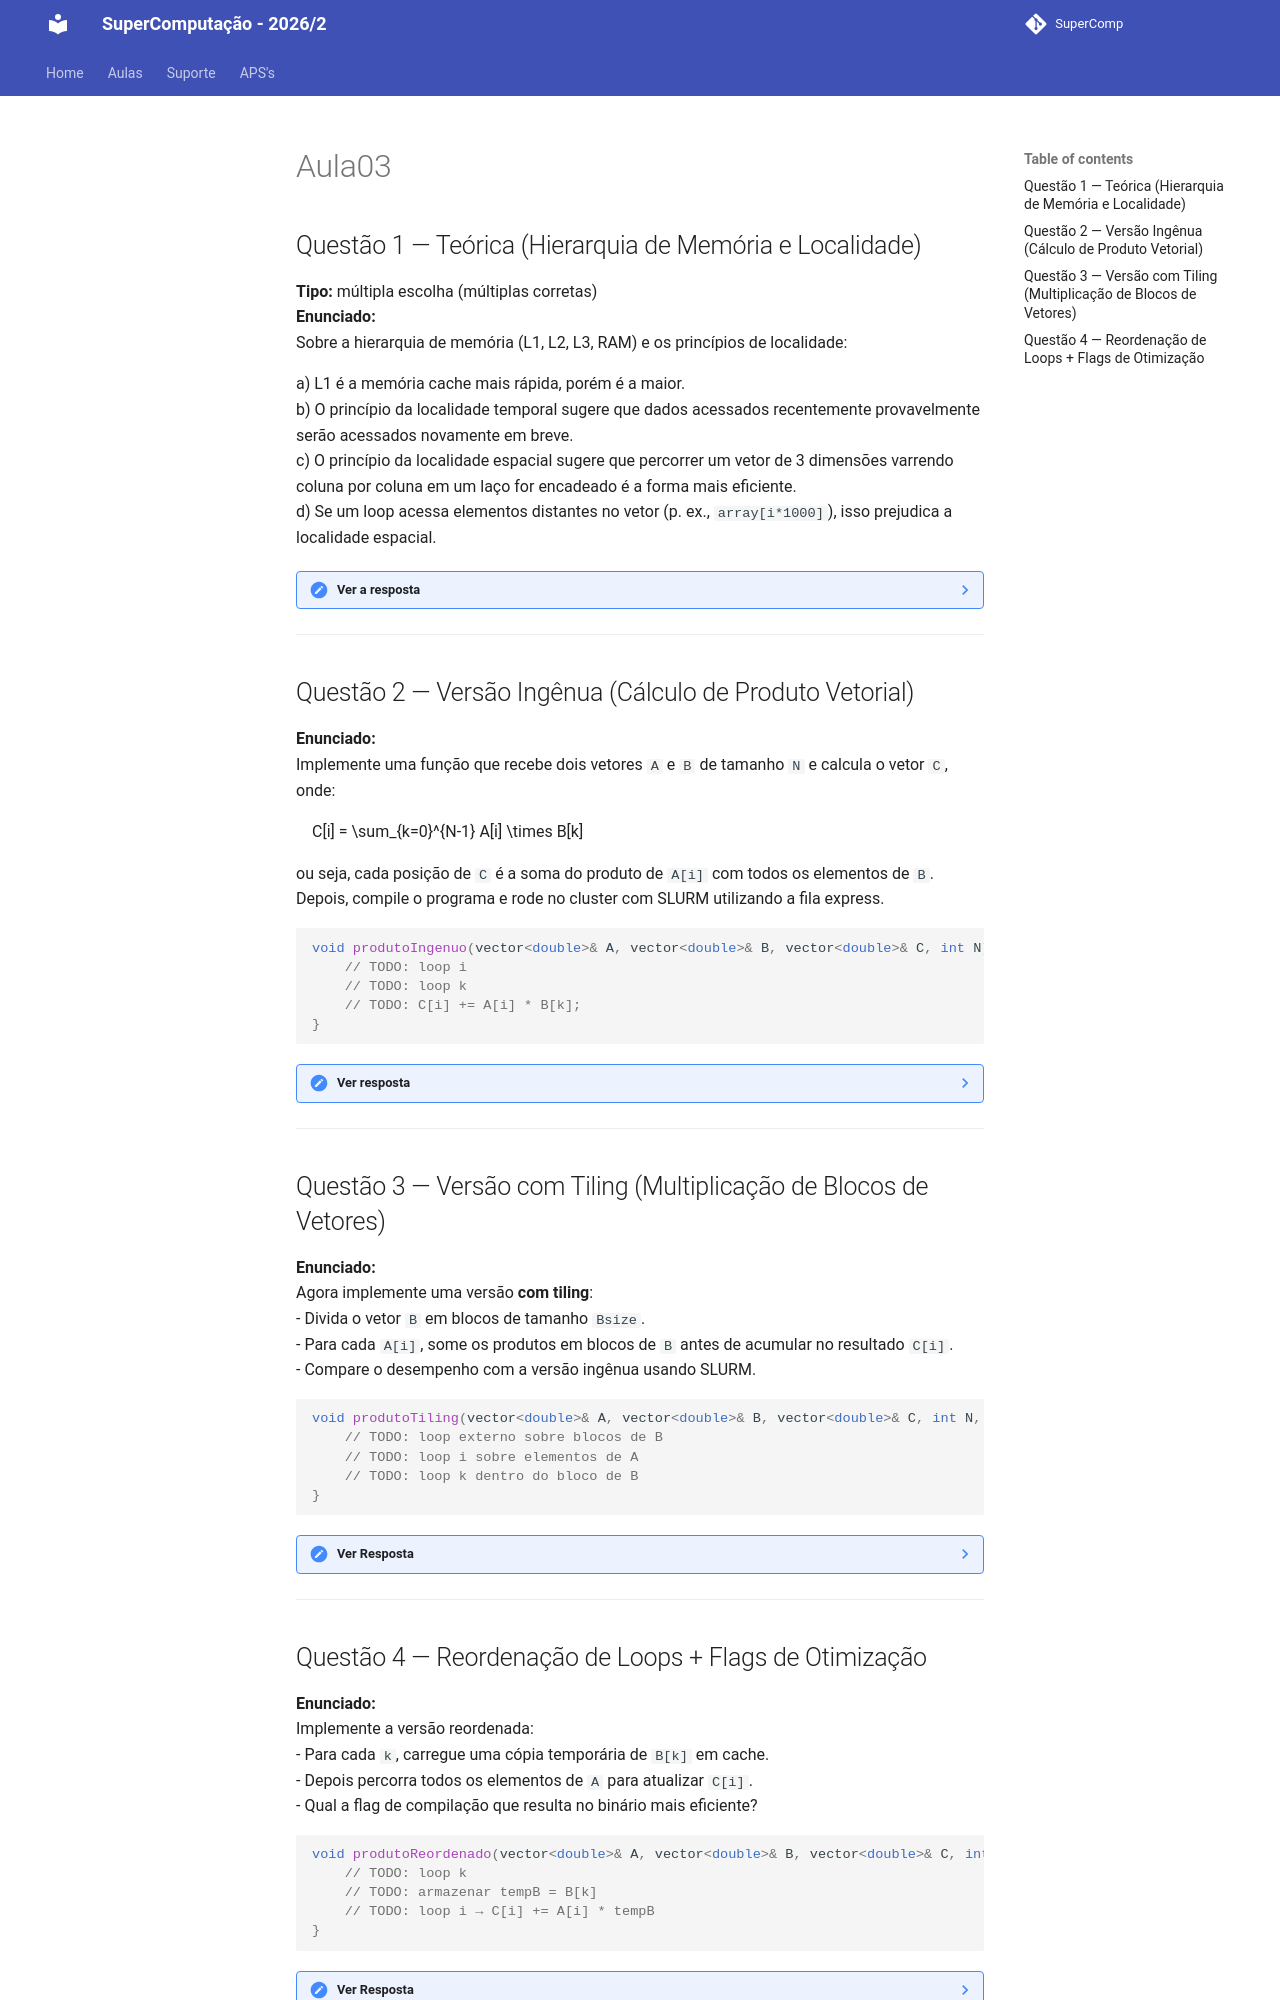

repository: Insper/supercomp · page: Exercicios/Lista02/aula03/index.html · generator: mkdocs


## Questão 1 — Teórica (Hierarquia de Memória e Localidade)
**Tipo:** múltipla escolha (múltiplas corretas)  
**Enunciado:**  
Sobre a hierarquia de memória (L1, L2, L3, RAM) e os princípios de localidade:  

a) L1 é a memória cache mais rápida, porém é a maior.  
b) O princípio da localidade temporal sugere que dados acessados recentemente provavelmente serão acessados novamente em breve.  
c) O princípio da localidade espacial sugere que percorrer um vetor de 3 dimensões varrendo coluna por coluna em um laço for encadeado é a forma mais eficiente.  
d) Se um loop acessa elementos distantes no vetor (p. ex., `array[i*1000]`), isso prejudica a localidade espacial.  

??? note "Ver a resposta"
    - a) Incorreta. L1 é realmente a mais rápida, mas não é a maior. Entre caches, a maior costuma ser a L3; em geral, a RAM é muito maior, mas bem mais lenta.

    - b) Correta. Esse é o conceito clássico de **localidade temporal**: reutilizar dados acessados há pouco tempo.

    - c) Incorreta. Isso **fere o princípio da localidade espacial**, porque os dados são armazenados em ordem de linhas na memória (RAM e caches). Se percorrermos **coluna por coluna**, os acessos não serão contíguos. O correto seria percorrer **linha por linha** para aproveitar os blocos que já estão em cache.

    - d) Correta. Pular elementos gera desperdício de cache, porque várias posições carregadas não serão usadas. Além disso, há overhead de instruções para calcular o índice distante, em vez de simplesmente incrementar o endereço contíguo.

---

## Questão 2 — Versão Ingênua (Cálculo de Produto Vetorial)
**Enunciado:**  
Implemente uma função que recebe dois vetores `A` e `B` de tamanho `N` e calcula o vetor `C`, onde:  

\[ C[i] = \sum_{k=0}^{N-1} A[i] \times B[k] \]  

ou seja, cada posição de `C` é a soma do produto de `A[i]` com todos os elementos de `B`.  
Depois, compile o programa e rode no cluster com SLURM utilizando a fila express.  

```cpp
void produtoIngenuo(vector<double>& A, vector<double>& B, vector<double>& C, int N) {
    // TODO: loop i
    // TODO: loop k
    // TODO: C[i] += A[i] * B[k];
}
```

??? note "Ver resposta"
    **Explicação:**

    O loop **externo (`i`)** percorre todos os elementos de `A` e `C`.  
    O loop **interno (`k`)** percorre todos os elementos de `B`.  
    Essa é a **versão ingênua**, porque sempre percorremos `B` inteiro para cada `i`.  
    **Localidade temporal:** cada `A[i]` é reutilizado N vezes.  
    **Localidade espacial:** `B[k]` é percorrido de forma sequencial, o que é bom para cache.  
        
        #include <vector>
        using std::vector;

        // Implementação ingênua do cálculo
        void produtoIngenuo(vector<double>& A, vector<double>& B, vector<double>& C, int N) {
            // Percorre cada posição do vetor C
            for (int i = 0; i < N; i++) {
                C[i] = 0.0; // inicializa C[i] em zero

                // Para cada A[i], percorre todo o vetor B
                for (int k = 0; k < N; k++) {
                    C[i] += A[i] * B[k]; // acumula o produto
                }
            }
        }
        

    Exemplo de script `run.slurm` para rodar no cluster:

        #!/bin/bash
        #SBATCH --job-name=produtoIngenuo   # nome do job
        #SBATCH --output=saida.out          # arquivo de saída
        #SBATCH --partition=express         # fila express
        #SBATCH --nodes=1                   # 1 nó
        #SBATCH --ntasks=1                  # 1 tarefa
        #SBATCH --mem=2G
        #SBATCH --time=00:05:00             # tempo 5 min
        
        ./produtoIngenuo
        


---

## Questão 3 — Versão com Tiling (Multiplicação de Blocos de Vetores)
**Enunciado:**  
Agora implemente uma versão **com tiling**:  
- Divida o vetor `B` em blocos de tamanho `Bsize`.  
- Para cada `A[i]`, some os produtos em blocos de `B` antes de acumular no resultado `C[i]`.  
- Compare o desempenho com a versão ingênua usando SLURM.  

```cpp
void produtoTiling(vector<double>& A, vector<double>& B, vector<double>& C, int N, int Bsize) {
    // TODO: loop externo sobre blocos de B
    // TODO: loop i sobre elementos de A
    // TODO: loop k dentro do bloco de B
}
```

??? note "Ver Resposta"
    Usando a **cache L2** latência menor que RAM e a L3 capacidade bem maior que L1. Deixe **margem** para A, C e demais dados. Uma boa heurística é usar **60%–75% da L2** para o bloco de `B`.
  
    Ganhos sobre a versão ingênua:
    - Acesso **espacial** contíguo a `B` dentro do bloco.  
    - Maior chance de **vetorização** no laço de `i`.  

        #include <vector>
        #include <algorithm>
        using namespace std;

        // ======================================================
        // Função: produtoTiling
        // Objetivo: calcular C[i] = soma_k ( A[i] * B[k] )
        // Estratégia: TILING (processar B em blocos contíguos)
        //   - Varremos B em blocos [kk, kend)
        //   - Para cada bloco de B, atualizamos todos os C[i]
        // Benefício: melhor reuso temporal/espacial de B (cache), reduzindo misses
        // ======================================================
        void produtoTiling(vector<double>& A, vector<double>& B, vector<double>& C, int N, int Bsize) {
            // Inicializa C uma única vez
            for (int i = 0; i < N; i++) {
                C[i] = 0.0;
            }

            // Loop externo: percorre B em blocos de tamanho Bsize
            for (int kk = 0; kk < N; kk += Bsize) {
                // Limite do bloco (cuida da "sobra" no final)
                int kend = min(kk + Bsize, N);

                // Para cada elemento de A (e C correspondente)...
                for (int i = 0; i < N; i++) {
                    // ...percorrermos APENAS o bloco atual de B
                    for (int k = kk; k < kend; k++) {
                        // A[i] * B[k] contribui para C[i]
                        C[i] += A[i] * B[k];
                    }
                }
            }
        }
     

---
